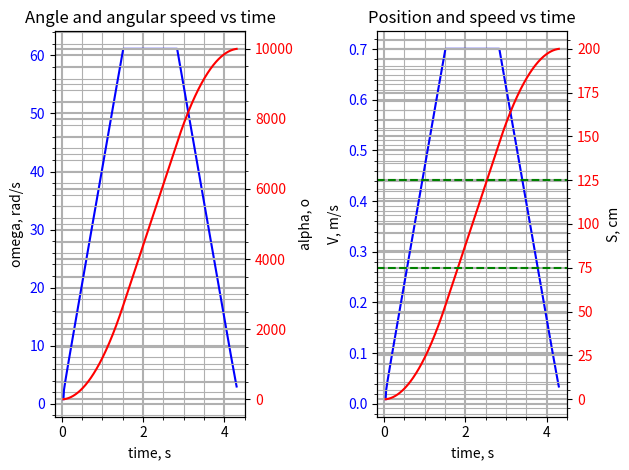

This chart was generated by the following Python code:
# -*- coding: utf-8 -*- 
import numpy as np

class stepper:
	 
	def __init__(self, name):
		self.name = name	# name of driver
		
		self.f_tim = None 	# frequency of timer-controller of driver
		self.spr = None		# steps per loop

		self.speed_profile_ready = False
		self.angular_accel = 0.0
		self.angular_decel = 0.0
		self.angular_speed = 0.0
		self.startStep = 0
		self.stopStep = 0
		
		self.accelSteps = 0
		self.decelSteps = 0
		self.maxSpeedLimSteps = 0
		
		self.discrete_counter = []
		self.discrete_angular_speed = []
		self.discrete_angular_pos = []

		self.discrete_linear_speed = []
		self.discrete_linear_pos = []
		
		self.discrete_time = []
		
		self.alpha = 0.0 				# angle per one step in rad

		self.angular_speed_start = 0.0 	# start angular speed
		self.angular_speed_max = 0.0 	# rad/sec (1 rad/sec = 9.55 rpm)
		self.linear_speed_max = 0.0 	# in m/s

		self.c0_accel = 0 				# counter of timer-driver for aceleration on start
		self.c0_decel = 0 				# counter of timer-driver for deceleration on end
		self.cMax = 0 					# counter of timer-driver for max speed

		self.Ra = 0.0 					# acelerating constant
		self.Rd = 0.0 					# decelerating constant

		self.pulley_diameter = 0.0 		# stored in meters
		self.pulleyRadius = 0.0 		# stored in meters
		self.pulleyCircleLenght = 0.0 	# stored in meters
		self.stepsPerCm = 0.0
		
	def configurate(self, f_tim, spr, pulley_diameter, target_linear_speed):
		self.f_tim = f_tim
		self.spr = spr
		self.pulley_diameter = pulley_diameter
		self.linear_speed_max = target_linear_speed

		self.pulley_radius = pulley_diameter / 2.0
		self.pulley_circle_lenght = pulley_diameter * np.pi
		self.steps_per_cm = (spr / self.pulley_circle_lenght) / 100.0
		self.angular_speed_max = target_linear_speed / self.pulley_radius

	def __calc_angular_speed(self, counter_timer):
		return (self.alpha * self.f_tim / counter_timer)

	def __calc_linear_speed(self, angular_speed):
		return (angular_speed * self.pulley_radius)

	def __calc_counter(self, step, prevC, acelConstant):
		c = prevC / (1 + acelConstant * prevC**2)
		return c

	def __calc_pos(self, step):
		return ( (step / self.spr) * self.pulley_diameter * np.pi * 100.0)

	def __calc_angle(self, step):
		return (self.alpha * step)

	def generate_speed_profile(self, angular_accel, angular_decel, linear_speed, startPoint, stopPoint):
		self.angular_accel = angular_accel
		self.angular_decel = angular_decel
		self.angular_speed = linear_speed / self.pulley_radius
		
		self.startStep = int(startPoint * self.steps_per_cm)
		self.stopStep = int(stopPoint * self.steps_per_cm)

		self.alpha = 2.0 * np.pi / self.spr

		self.c0_accel = int(self.f_tim * np.sqrt(2.0 * self.alpha / self.angular_accel))
		self.c0_decel = int(self.f_tim * np.sqrt(2.0 * self.alpha / self.angular_decel))
		self.cMax = int(self.alpha * self.f_tim / self.angular_speed)

		self.angular_speed0 = self.alpha * self.f_tim / self.c0_accel

		self.accelSteps = int((self.stopStep - self.startStep + 1) * self.angular_decel / (self.angular_accel + self.angular_decel))
		self.maxSpeedLimSteps = int(self.angular_speed ** 2 / (2.0 * self.alpha * self.angular_accel))
		
		if self.maxSpeedLimSteps < self.accelSteps:
			self.accelSteps = self.maxSpeedLimSteps
			
		self.decelSteps = int(self.accelSteps * self.angular_accel / self.angular_decel)

		self.Ra = self.angular_accel / (self.alpha * self.f_tim ** 2)
		self.Rd = - self.angular_decel / (self.alpha * self.f_tim ** 2)

		self.speed_profile_ready = True

	def print_speed_profile(self):
		print(f"{self.name} speed profile report:")        
		print(f"Total steps = {stopStep - startStep}")
		print(f"Steps to accel = {self.accelSteps}")
		print(f"Steps to decel = {self.decelSteps}")
		print(f"Steps to freerun = {self.stopStep -  self.accelSteps - self.decelSteps}")
		print(f"Steps before decel = {self.stopStep -  self.accelSteps}")
		print(f"Start angular speed {self.angular_speed0} vs target speed {self.angular_speed}")
		print(f"Ra = {self.Ra}, Rd = {self.Rd}")
		print("=========================================================")

	def generate_counter_table(self):
		self.discrete_counter = []

		self.discrete_counter.append(self.c0_accel)

		for step in range(self.startStep + 1, self.stopStep + 1):
			prC = self.discrete_counter[-1]

			if step < self.accelSteps:
				self.discrete_counter.append(self.__calc_counter(step, prC, self.Ra))
			elif step >= (self.stopStep - self.startStep - self.decelSteps):
				self.discrete_counter.append(self.__calc_counter(step, prC, self.Rd))
			else:
				self.discrete_counter.append(self.cMax)

	def generate_angular_speed_table(self):
		self.discrete_angular_speed = []
		for ct in self.discrete_counter:
			self.discrete_angular_speed.append(self.__calc_angular_speed(ct))
	
	def generate_angular_position_table(self):
		self.discrete_angular_pos = []
		self.discrete_angular_pos.append(0)
		for i in range(self.startStep, self.stopStep):
			self.discrete_angular_pos.append(self.__calc_angle(i))

	def generate_linear_speed_table(self):
		self.discrete_linear_speed = []
		for angular_speed in self.discrete_angular_speed:
			self.discrete_linear_speed.append(self.__calc_linear_speed(angular_speed))

	def generate_linear_position_table(self):
		self.discrete_linear_pos = []
		self.discrete_linear_pos.append(0)
		for i in range(self.startStep, self.stopStep):
			self.discrete_linear_pos.append(self.__calc_pos(i))
	
	def generate_time_table(self):
		prevT = 0
		self.discrete_time = []
		for ct in self.discrete_counter:
			self.discrete_time.append(prevT + ct / self.f_tim)
			prevT = self.discrete_time[-1]

	def calculate(self):
		if self.speed_profile_ready:
			self.generate_counter_table()
			self.generate_time_table()
			self.generate_angular_speed_table()
			self.generate_angular_position_table()
			self.generate_linear_speed_table()
			self.generate_linear_position_table()
		else:
			print("No speed profile generated")

	def plot(self, distance_limit_1 = 75, distance_limit_2 = 125):
		plt.rcParams['xtick.minor.visible'] = True
		plt.rcParams['ytick.minor.visible'] = True
		plt.rcParams['axes.grid'] = True
		plt.rcParams['axes.grid.which'] = 'both'

		fig, axs = plt.subplots(1, 2, sharex=True)

		axs[0].set_title('Angle and angular speed vs time')
		axs[0].plot(self.discrete_time, self.discrete_angular_speed, color='b')
		axs[0].set(xlabel='time, s', ylabel='omega, rad/s')
		axs[0].grid(which='major', lw=1.5)
		axs[0].tick_params(axis='y', labelcolor='b')

		axs_2 = axs[0].twinx()
		axs_2.plot(self.discrete_time, np.asarray(self.discrete_angular_pos)*180.0/3.1415926, color='r')
		axs_2.set(xlabel='time, s', ylabel='alpha, o')
		axs_2.grid(which='major', lw=1.5)
		axs_2.tick_params(axis='y', labelcolor='r')

		axs[1].set_title('Position and speed vs time')
		axs[1].plot(self.discrete_time, self.discrete_linear_speed, color='b')
		axs[1].set(xlabel='time, s', ylabel='V, m/s')
		axs[1].grid(which='major', lw=1.5)
		axs[1].tick_params(axis='y', labelcolor='b')

		axs_3 = axs[1].twinx()
		axs_3.plot(self.discrete_time, self.discrete_linear_pos, color='r')
		axs_3.axhline(y = distance_limit_1, color = 'g', linestyle = '--')
		axs_3.axhline(y = distance_limit_2, color = 'g', linestyle = '--')
		axs_3.set(xlabel='time, s', ylabel='S, cm')
		axs_3.grid(which='major', lw=1.5)
		axs_3.tick_params(axis='y', labelcolor='r')

		# axs[].set_title('Timer counter vs time')
		# axs[].step(self.discrete_time, self.discrete_counter)
		# axs[].set(xlabel='time, s', ylabel='counts')
		# axs[].grid(which='major', lw=1.5)

		fig.tight_layout()
		plt.show()

	
if __name__ == "__main__":
	import matplotlib.pyplot as plt

	F_TIM = 72000  				# Hz
	SPR = 200					# Steps
	PULLEY_DIAMETER = 22.92e-3 	# in m
	TARGET_DISTANCE = 200  		# in cm

	ANGULAR_ACCEL = 40.0   		# in rad/s^2
	ANGULAR_DECEL = 40.0   		# in rad/s^2
	LINEAR_SPEED = 0.7 			# in m/s

	stepper_test = stepper("test")
	stepper_test.configurate(F_TIM, SPR, PULLEY_DIAMETER, LINEAR_SPEED)

	stepper_test.generate_speed_profile(ANGULAR_ACCEL, ANGULAR_DECEL, LINEAR_SPEED, 0, TARGET_DISTANCE)
	stepper_test.calculate()
	stepper_test.plot()